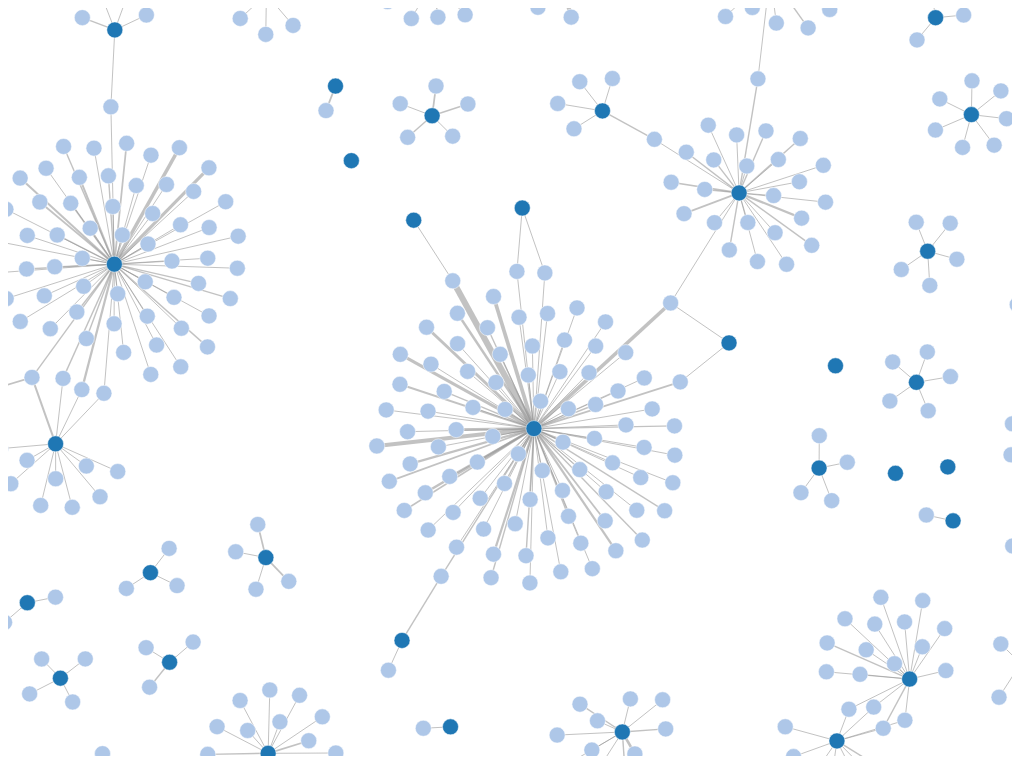
D3 v3 page, settled after 360 driven frames (6 s of simulated time); the page loaded 1 data file(s).



var width = $(window).width()-20,
    height = $(window).height()-20;

var color = d3.scale.category20();

var force = d3.layout.force()
	.gravity(0.6)
    .charge(-512)
    .linkDistance(function(d) { return 5*Math.sqrt(d.value/4); })
    .size([width, height]);

var svg = d3.select("body").append("svg")
    .attr("width", width)
    .attr("height", height);
    
    
var vis = svg
    .append('svg:g')
    .call(d3.behavior.zoom().on("zoom", rescale));


d3.json("nameAmbiguity2.json", function(error, graph) {
  force
      .nodes(graph.nodes)
      .links(graph.links)
      .start();

  var link = vis.selectAll("line.link")
      .data(graph.links)
    .enter().append("line")
      .attr("class", "link")
      .style("stroke-width", function(d) {return Math.sqrt(d.value)});

  var node = vis.selectAll("circle.node")
      .data(graph.nodes)
    .enter().append("circle")
      .attr("class", "node")
      .attr("r", 8)
      .style("fill", function(d) { return color(d.group); })
      .call(force.drag);

  node.append("title")
      .text(function(d) { return d.name; });

  force.on("tick", function() {
    link.attr("x1", function(d) { return d.source.x; })
        .attr("y1", function(d) { return d.source.y; })
        .attr("x2", function(d) { return d.target.x; })
        .attr("y2", function(d) { return d.target.y; });

    node.attr("cx", function(d) { return d.x; })
        .attr("cy", function(d) { return d.y; });
  });
});

function rescale() {
	trans=d3.event.translate;
	scale=d3.event.scale;

	vis.attr("transform", "translate(" + trans + ")" + " scale(" + scale + ")");
}


### data: nameAmbiguity2.json
{
 "nodes": [
  {
   "name": "Lee, T-. S. H.",
   "group": 0
  },
  {
   "name": "Lee, T-S. H.",
   "group": 0
  },
  {
   "name": "Lee, T-Y.",
   "group": 0
  },
  {
   "name": "Lee, T.",
   "group": 0
  },
  {
   "name": "Lee, T. -G.",
   "group": 0
  },
  {
   "name": "Lee, T. -H.",
   "group": 0
  },
  {
   "name": "Lee, T. -L.",
   "group": 0
  },
  {
   "name": "Lee, T. -S. H.",
   "group": 0
  },
  "... 471 more items"
 ],
 "links": [
  {
   "source": 0,
   "target": 54,
   "value": 1
  },
  {
   "source": 1,
   "target": 56,
   "value": 1
  },
  {
   "source": 1,
   "target": 57,
   "value": 1
  },
  {
   "source": 1,
   "target": 55,
   "value": 1
  },
  {
   "source": 3,
   "target": 64,
   "value": 1
  },
  {
   "source": 3,
   "target": 58,
   "value": 1
  },
  {
   "source": 3,
   "target": 59,
   "value": 1
  },
  {
   "source": 3,
   "target": 60,
   "value": 1
  },
  "... 438 more items"
 ]
}